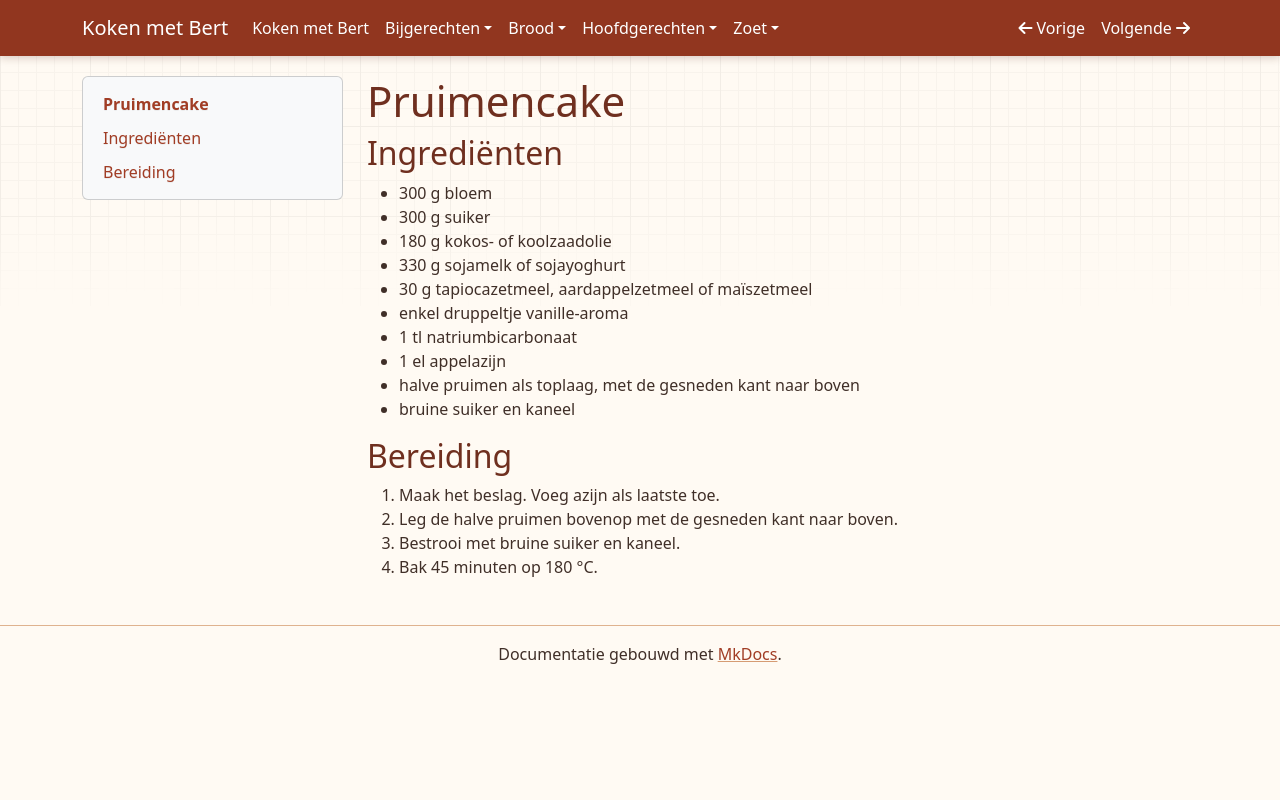

repository: bertlen/Koken-met-Bert · page: zoet/pruimencake/index.html · generator: mkdocs

# Pruimencake

## Ingrediënten

* 300 g bloem
* 300 g suiker
* 180 g kokos- of koolzaadolie
* 330 g sojamelk of sojayoghurt
* 30 g tapiocazetmeel, aardappelzetmeel of maïszetmeel
* enkel druppeltje vanille-aroma
* 1 tl natriumbicarbonaat
* 1 el appelazijn
* halve pruimen als toplaag, met de gesneden kant naar boven
* bruine suiker en kaneel

## Bereiding

1. Maak het beslag. Voeg azijn als laatste toe.
2. Leg de halve pruimen bovenop met de gesneden kant naar boven.
3. Bestrooi met bruine suiker en kaneel.
4. Bak 45 minuten op 180 &deg;C.
